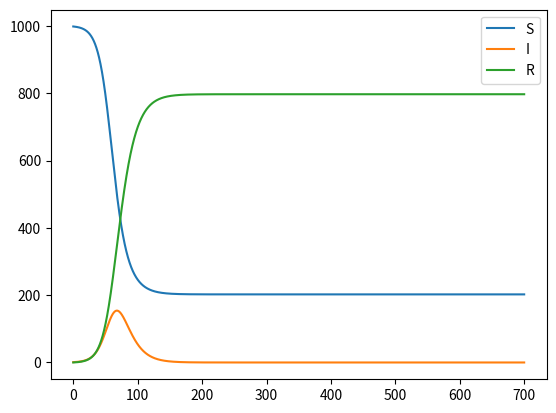

The matplotlib source for this figure:
# -*- coding: utf-8 -*-
"""Untitled6.ipynb

Automatically generated by Colaboratory.

Original file is located at
    https://colab.research.google.com/<link-removed>
"""

import numpy as np              
import matplotlib.pyplot as plt

t0 = 0
tn = 700
ndata = 10000

t = np.linspace(t0,tn,ndata)
h = t[2]-t[1]

N = 1000            #rakyat
I0 = 1
R0 = 0
S0 = N - I0 - R0

I = np.zeros(ndata)
S = np.zeros(ndata)
R = np.zeros(ndata)

I[0] = I0
S[0] = S0
R[0] = R0

Beta = 0.2
Gamma = 0.1

for v in range(0, ndata-1):
    S[v+1] = S[v] - h*Beta/N*S[v]*I[v]
    I[v+1] = I[v] + h*Beta/N*S[v]*I[v] - h*Gamma*I[v]
    R[v+1] = R[v] + h*Gamma*I[v]

plt.plot(t,S,label='S')
plt.plot(t,I,label='I')
plt.plot(t,R,label='R')

plt.legend()
plt.show()